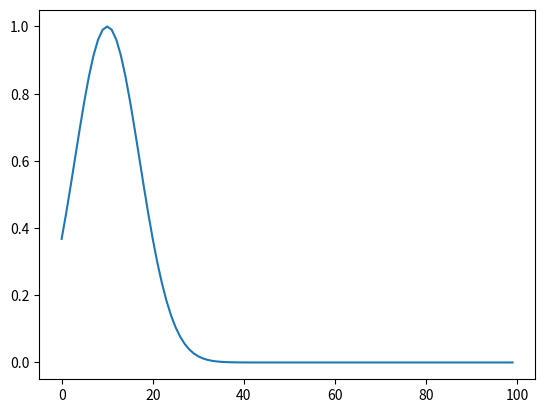

Python code for this plot:
import numpy as np
import scipy.stats as st

import matplotlib.pyplot as plt

def sigmoid(x):
    return (1./(1+np.exp(-x)))

x = np.array(range(100)).astype(float)#np.random.randn(100).astype(float)

## y =np.exp(-20.5*((x)/float(np.amax(x)))**(6))#(1.+(x/100.)**2)**-6#sigmoid(x**2/100.**2)#
# z = 0.9**x
dix = 10

xs = x/x.max()
xd = xs[dix]
xs -= xs[dix]
xs /= xd


y = np.exp(-(xs)**2)
# y = y/y.max()
# z = (1+x)**-1

# z-=z.min()
# z/= z.max()01131ds

# print x
# for i in range(1, 15):
#     y = np.exp(-i*(1-x)**2)#-(x)**2+1
#     y-=y.min()
#     y/=y.max()
#     a = 0.08
#     # z = np.exp(-15.*x**2)
#     # z[z<0.6]=0
#     # # # plt.plot(x, z)
#     # y *= a
#     # y += z
#     plt.plot(x, y)
# plt.show(block=False)
# fig=plt.figure()
# for i in range(1, 8):
#     y = np.exp(-15*(1-x)**i)#-(x)**2+1
#     y-=y.min()
#     y/=y.max()
#     a = 0.08
#     # z = np.exp(-15.*x**2)
#     # z[z<0.6]=0
#     # # # plt.plot(x, z)
#     # y *= a
#     # y += z
plt.plot(x, y)
# plt.plot(x, z)
# plt.plot(x,(z-y)*z)
# plt.plot(x, z)
# plt.plot(x, y*z/(y*z).max())
# plt.plot(x, v)
plt.show()
